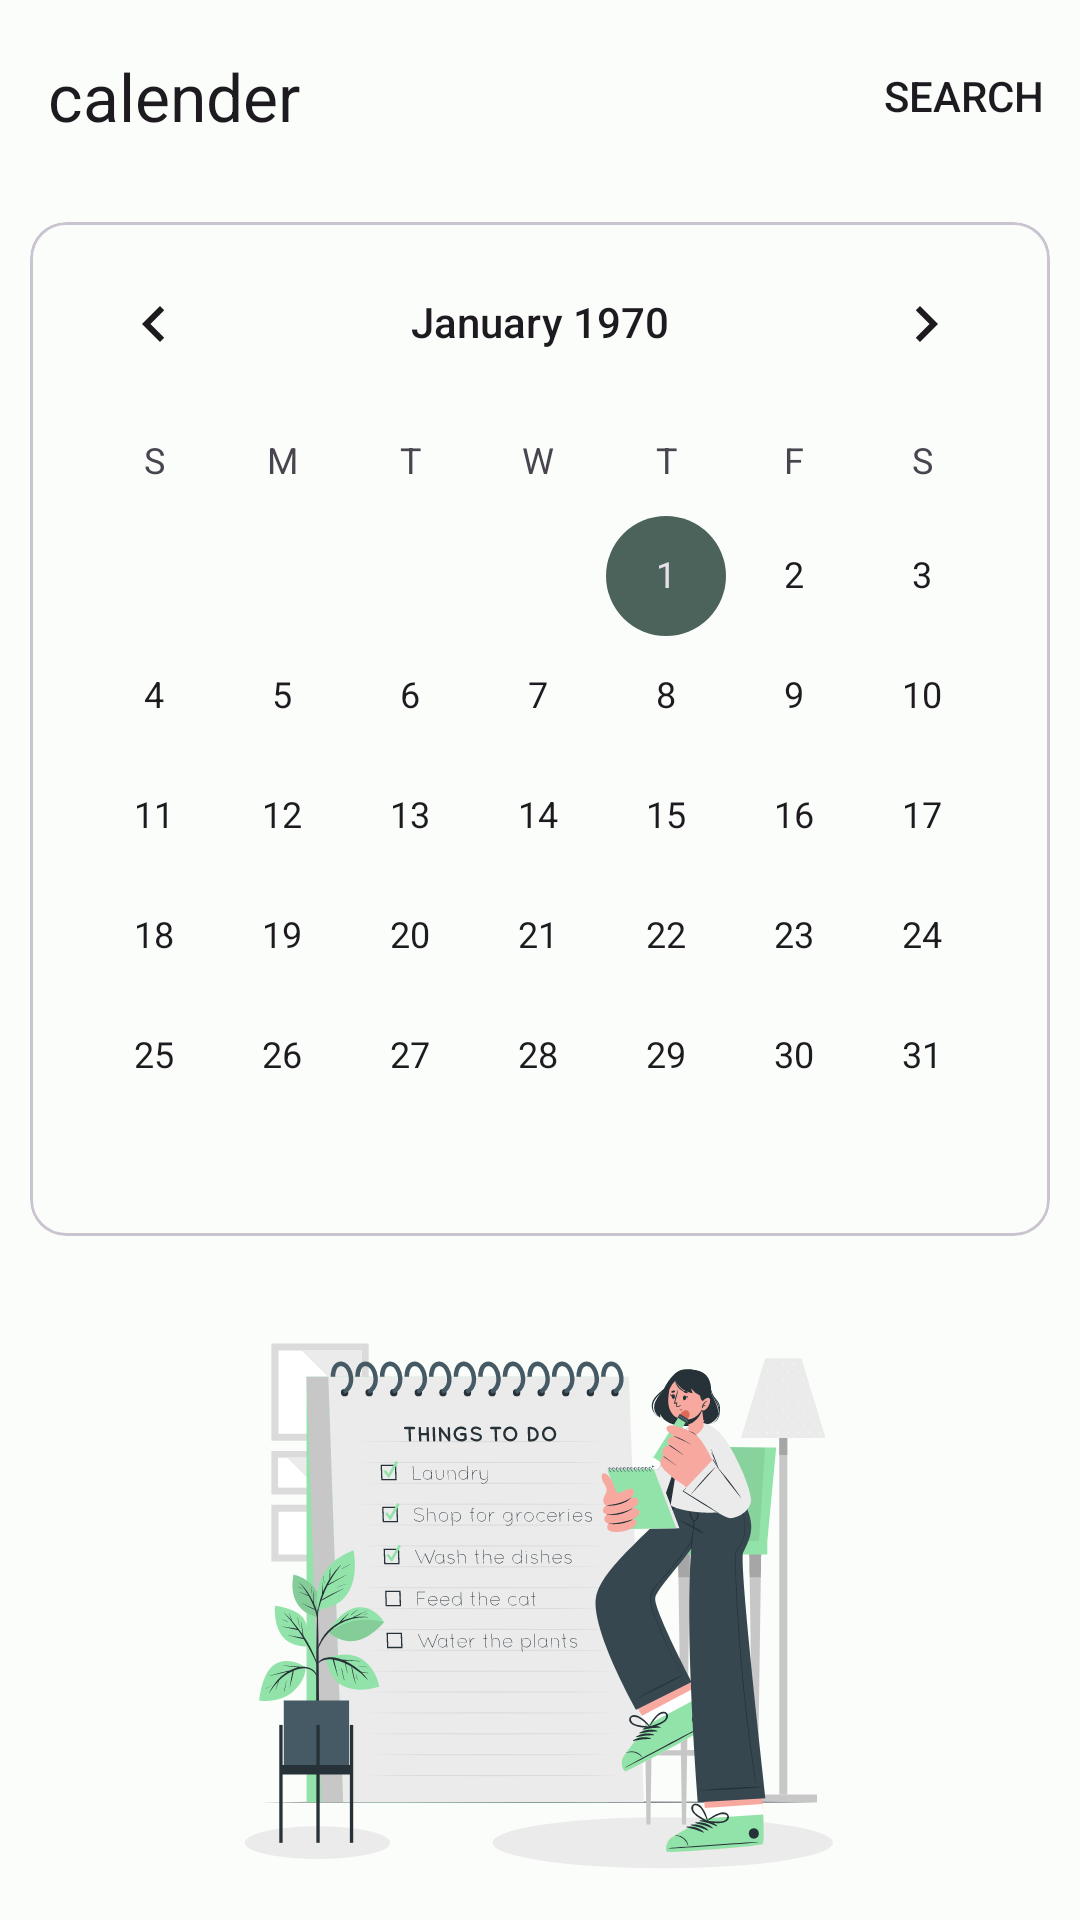

This screen was rendered from an Android layout file. Write that file and the resources it references.
<!-- AndroidManifest.xml: application theme Theme.TodoAndModes -->
<!-- res/layout/fragment_calender_view.xml -->
<?xml version="1.0" encoding="utf-8"?>
<FrameLayout xmlns:android="http://schemas.android.com/apk/res/android"
    xmlns:app="http://schemas.android.com/apk/res-auto"
    xmlns:tools="http://schemas.android.com/tools"
    android:layout_width="match_parent"
    android:layout_height="match_parent"
    tools:context=".CalenderView">
    <androidx.constraintlayout.widget.ConstraintLayout
        android:layout_width="match_parent"
        android:layout_height="match_parent">

        <com.google.android.material.appbar.MaterialToolbar
            android:id="@+id/materialToolbar4"
            android:layout_width="match_parent"
            android:layout_height="wrap_content"
            app:layout_constraintEnd_toEndOf="parent"
            app:layout_constraintStart_toStartOf="parent"
            app:layout_constraintTop_toTopOf="parent"
            app:menu="@menu/topbarmenu"
            app:navigationIcon="@drawable/round_arrow_back_24"
            app:title="@string/calender" />

        <com.google.android.material.card.MaterialCardView
            android:id="@+id/cardView"
            android:layout_width="match_parent"
            android:layout_margin="10dp"
            android:layout_height="0dp"
            app:layout_constraintEnd_toEndOf="parent"
            app:layout_constraintStart_toStartOf="parent"
            app:layout_constraintTop_toBottomOf="@+id/materialToolbar4">

            <CalendarView
                android:selectedWeekBackgroundColor="?attr/colorPrimaryContainer"
                android:id="@+id/calendarView"
                android:layout_width="match_parent"
                android:layout_height="wrap_content"
                app:layout_constraintEnd_toEndOf="parent"
                app:layout_constraintStart_toStartOf="parent"
                app:layout_constraintTop_toBottomOf="@+id/materialToolbar4" />
        </com.google.android.material.card.MaterialCardView>


        <androidx.recyclerview.widget.RecyclerView
            android:id="@+id/recyclerView"
            android:layout_width="match_parent"
            android:layout_height="wrap_content"
            app:layout_constraintEnd_toEndOf="parent"
            android:layout_margin="10dp"
            tools:listitem="@layout/task_recyclerview_item_view"
            app:layout_constraintStart_toStartOf="parent"
            app:layout_constraintTop_toBottomOf="@+id/cardView" />

        <ImageView
            android:id="@+id/imageView"
            android:elevation="1dp"
           app:layout_constraintBottom_toBottomOf="parent"
            android:contentDescription="@string/todo"
            android:layout_width="wrap_content"
            android:layout_height="0dp"
            android:src="@drawable/to_do_list_cuate"
            app:layout_constraintEnd_toEndOf="parent"
            app:layout_constraintStart_toStartOf="parent"
            app:layout_constraintTop_toTopOf="@+id/recyclerView" />

    </androidx.constraintlayout.widget.ConstraintLayout>
</FrameLayout>
<!-- res/layout/task_recyclerview_item_view.xml (included above) -->
<?xml version="1.0" encoding="utf-8"?>
<androidx.constraintlayout.widget.ConstraintLayout xmlns:android="http://schemas.android.com/apk/res/android"
    xmlns:app="http://schemas.android.com/apk/res-auto"
    xmlns:tools="http://schemas.android.com/tools"
    android:layout_width="match_parent"
    android:layout_height="wrap_content">

    <com.google.android.material.card.MaterialCardView
        android:layout_width="match_parent"
        android:layout_height="wrap_content"
        app:cardPreventCornerOverlap="true"
        app:cardUseCompatPadding="true"
        app:layout_constraintBottom_toBottomOf="parent"
        app:layout_constraintEnd_toEndOf="parent"
        app:layout_constraintStart_toStartOf="parent"
        app:layout_constraintTop_toTopOf="parent">

        <androidx.constraintlayout.widget.ConstraintLayout
            android:id="@+id/card"
            android:layout_width="match_parent"
            android:layout_height="match_parent">

            <CheckBox
                android:id="@+id/check"
                android:layout_width="wrap_content"
                android:layout_height="wrap_content"
                android:layout_margin="5dp"
                android:checked="false"
                android:clickable="true"
                android:focusable="true"
                android:text="@string/tasks"
                app:layout_constraintStart_toStartOf="parent"
                app:layout_constraintTop_toTopOf="parent" />

            <ImageView
                android:id="@+id/imageView"
                android:layout_width="15dp"
                android:layout_height="15dp"
                android:layout_margin="10dp"
                android:contentDescription="@string/todo"
                android:src="@drawable/round_access_time_filled_24"
                app:layout_constraintBottom_toBottomOf="parent"
                app:layout_constraintStart_toStartOf="parent"
                app:layout_constraintTop_toBottomOf="@+id/check" />

            <TextView
                android:id="@+id/due_time"
                android:layout_width="wrap_content"
                android:layout_height="wrap_content"
                android:layout_margin="5dp"
                android:text="10-9-2022"
                android:textColor="?attr/colorPrimary"
                app:layout_constraintBottom_toBottomOf="@id/imageView"
                app:layout_constraintStart_toEndOf="@id/imageView"
                app:layout_constraintTop_toTopOf="@id/imageView"

                tools:ignore="HardcodedText" />

            <ImageView
                android:id="@+id/star"
                android:layout_width="20dp"
                android:layout_height="20dp"
                android:layout_marginTop="10dp"
                android:layout_marginEnd="15dp"
                android:contentDescription="@string/todo"
                android:src="@drawable/round_star_border_24"
                app:layout_constraintBottom_toBottomOf="parent"
                app:layout_constraintEnd_toEndOf="parent"
                app:layout_constraintTop_toBottomOf="@+id/cardView2" />

            <androidx.cardview.widget.CardView
                android:id="@+id/cardView2"
                android:layout_width="30dp"
                android:layout_height="30dp"
                android:layout_marginTop="10dp"
                android:layout_marginEnd="10dp"
                android:clickable="false"
                app:cardBackgroundColor="?attr/colorPrimary"
                app:cardCornerRadius="10dp"
                app:cardElevation="0dp"
                app:layout_constraintEnd_toEndOf="parent"
                app:layout_constraintTop_toTopOf="parent">

                <androidx.constraintlayout.widget.ConstraintLayout
                    android:layout_width="match_parent"
                    android:layout_height="match_parent">

                    <ImageView
                        android:id="@+id/category_image"
                        android:layout_width="15dp"
                        android:layout_height="15dp"
                        android:background="#00000000"
                        android:contentDescription="@string/todo"
                        android:src="@drawable/briefcase_svgrepo_com"
                        app:layout_constraintBottom_toBottomOf="parent"
                        app:layout_constraintEnd_toEndOf="parent"
                        app:layout_constraintStart_toStartOf="parent"
                        app:layout_constraintTop_toTopOf="parent" />

                </androidx.constraintlayout.widget.ConstraintLayout>

            </androidx.cardview.widget.CardView>

        </androidx.constraintlayout.widget.ConstraintLayout>

    </com.google.android.material.card.MaterialCardView>

</androidx.constraintlayout.widget.ConstraintLayout>
<!-- resources referenced by this layout -->
<resources>
  <!-- drawable round_access_time_filled_24 (drawable) -->
  <vector android:height="24dp" android:tint="?attr/colorPrimary"
      android:viewportHeight="24" android:viewportWidth="24"
      android:width="24dp" xmlns:android="http://schemas.android.com/apk/res/android">
      <path android:fillColor="@android:color/white" android:pathData="M11.99,2C6.47,2 2,6.48 2,12s4.47,10 9.99,10C17.52,22 22,17.52 22,12S17.52,2 11.99,2zM16,16c-0.39,0.39 -1.02,0.39 -1.41,0l-3.29,-3.29C11.11,12.52 11,12.27 11,12V8c0,-0.55 0.45,-1 1,-1h0c0.55,0 1,0.45 1,1v3.59l3,3C16.39,14.98 16.39,15.61 16,16z"/>
  </vector>
  <!-- drawable round_star_border_24 (drawable) -->
  <vector android:height="24dp" android:tint="?attr/colorPrimary"
      android:viewportHeight="24" android:viewportWidth="24"
      android:width="24dp" xmlns:android="http://schemas.android.com/apk/res/android">
      <path android:fillColor="@android:color/white" android:pathData="M19.65,9.04l-4.84,-0.42 -1.89,-4.45c-0.34,-0.81 -1.5,-0.81 -1.84,0L9.19,8.63l-4.83,0.41c-0.88,0.07 -1.24,1.17 -0.57,1.75l3.67,3.18 -1.1,4.72c-0.2,0.86 0.73,1.54 1.49,1.08l4.15,-2.5 4.15,2.51c0.76,0.46 1.69,-0.22 1.49,-1.08l-1.1,-4.73 3.67,-3.18c0.67,-0.58 0.32,-1.68 -0.56,-1.75zM12,15.4l-3.76,2.27 1,-4.28 -3.32,-2.88 4.38,-0.38L12,6.1l1.71,4.04 4.38,0.38 -3.32,2.88 1,4.28L12,15.4z"/>
  </vector>
  <string name="calender">calender</string>
  <string name="tasks">Tasks</string>
  <string name="todo">TODO</string>
  <style name="Theme.TodoAndModes" parent="Base.Theme.TodoAndModes" />
  <color name="md_theme_light_primary">#006B57</color>
  <color name="md_theme_light_onPrimary">#FFFFFF</color>
  <color name="md_theme_light_primaryContainer">#56FCD5</color>
  <color name="md_theme_light_onPrimaryContainer">#002019</color>
  <color name="md_theme_light_secondary">#4B635B</color>
  <color name="md_theme_light_onSecondary">#FFFFFF</color>
  <color name="md_theme_light_secondaryContainer">#CDE9DE</color>
  <color name="md_theme_light_onSecondaryContainer">#072019</color>
  <color name="md_theme_light_tertiary">#416277</color>
  <color name="md_theme_light_onTertiary">#FFFFFF</color>
  <color name="md_theme_light_tertiaryContainer">#C5E7FF</color>
  <color name="md_theme_light_onTertiaryContainer">#001E2D</color>
  <color name="md_theme_light_error">#BA1A1A</color>
  <color name="md_theme_light_errorContainer">#FFDAD6</color>
  <color name="md_theme_light_onError">#FFFFFF</color>
  <color name="md_theme_light_onErrorContainer">#410002</color>
  <color name="md_theme_light_background">#FBFDFA</color>
  <color name="md_theme_light_onBackground">#191C1B</color>
  <color name="md_theme_light_surface">#FBFDFA</color>
  <color name="md_theme_light_onSurface">#191C1B</color>
  <color name="md_theme_light_surfaceVariant">#DBE5DF</color>
  <color name="md_theme_light_onSurfaceVariant">#3F4945</color>
  <color name="md_theme_light_outline">#6F7975</color>
  <color name="md_theme_light_inverseOnSurface">#EFF1EE</color>
  <color name="md_theme_light_inverseSurface">#2E312F</color>
  <color name="md_theme_light_inversePrimary">#29DFB9</color>
</resources>
